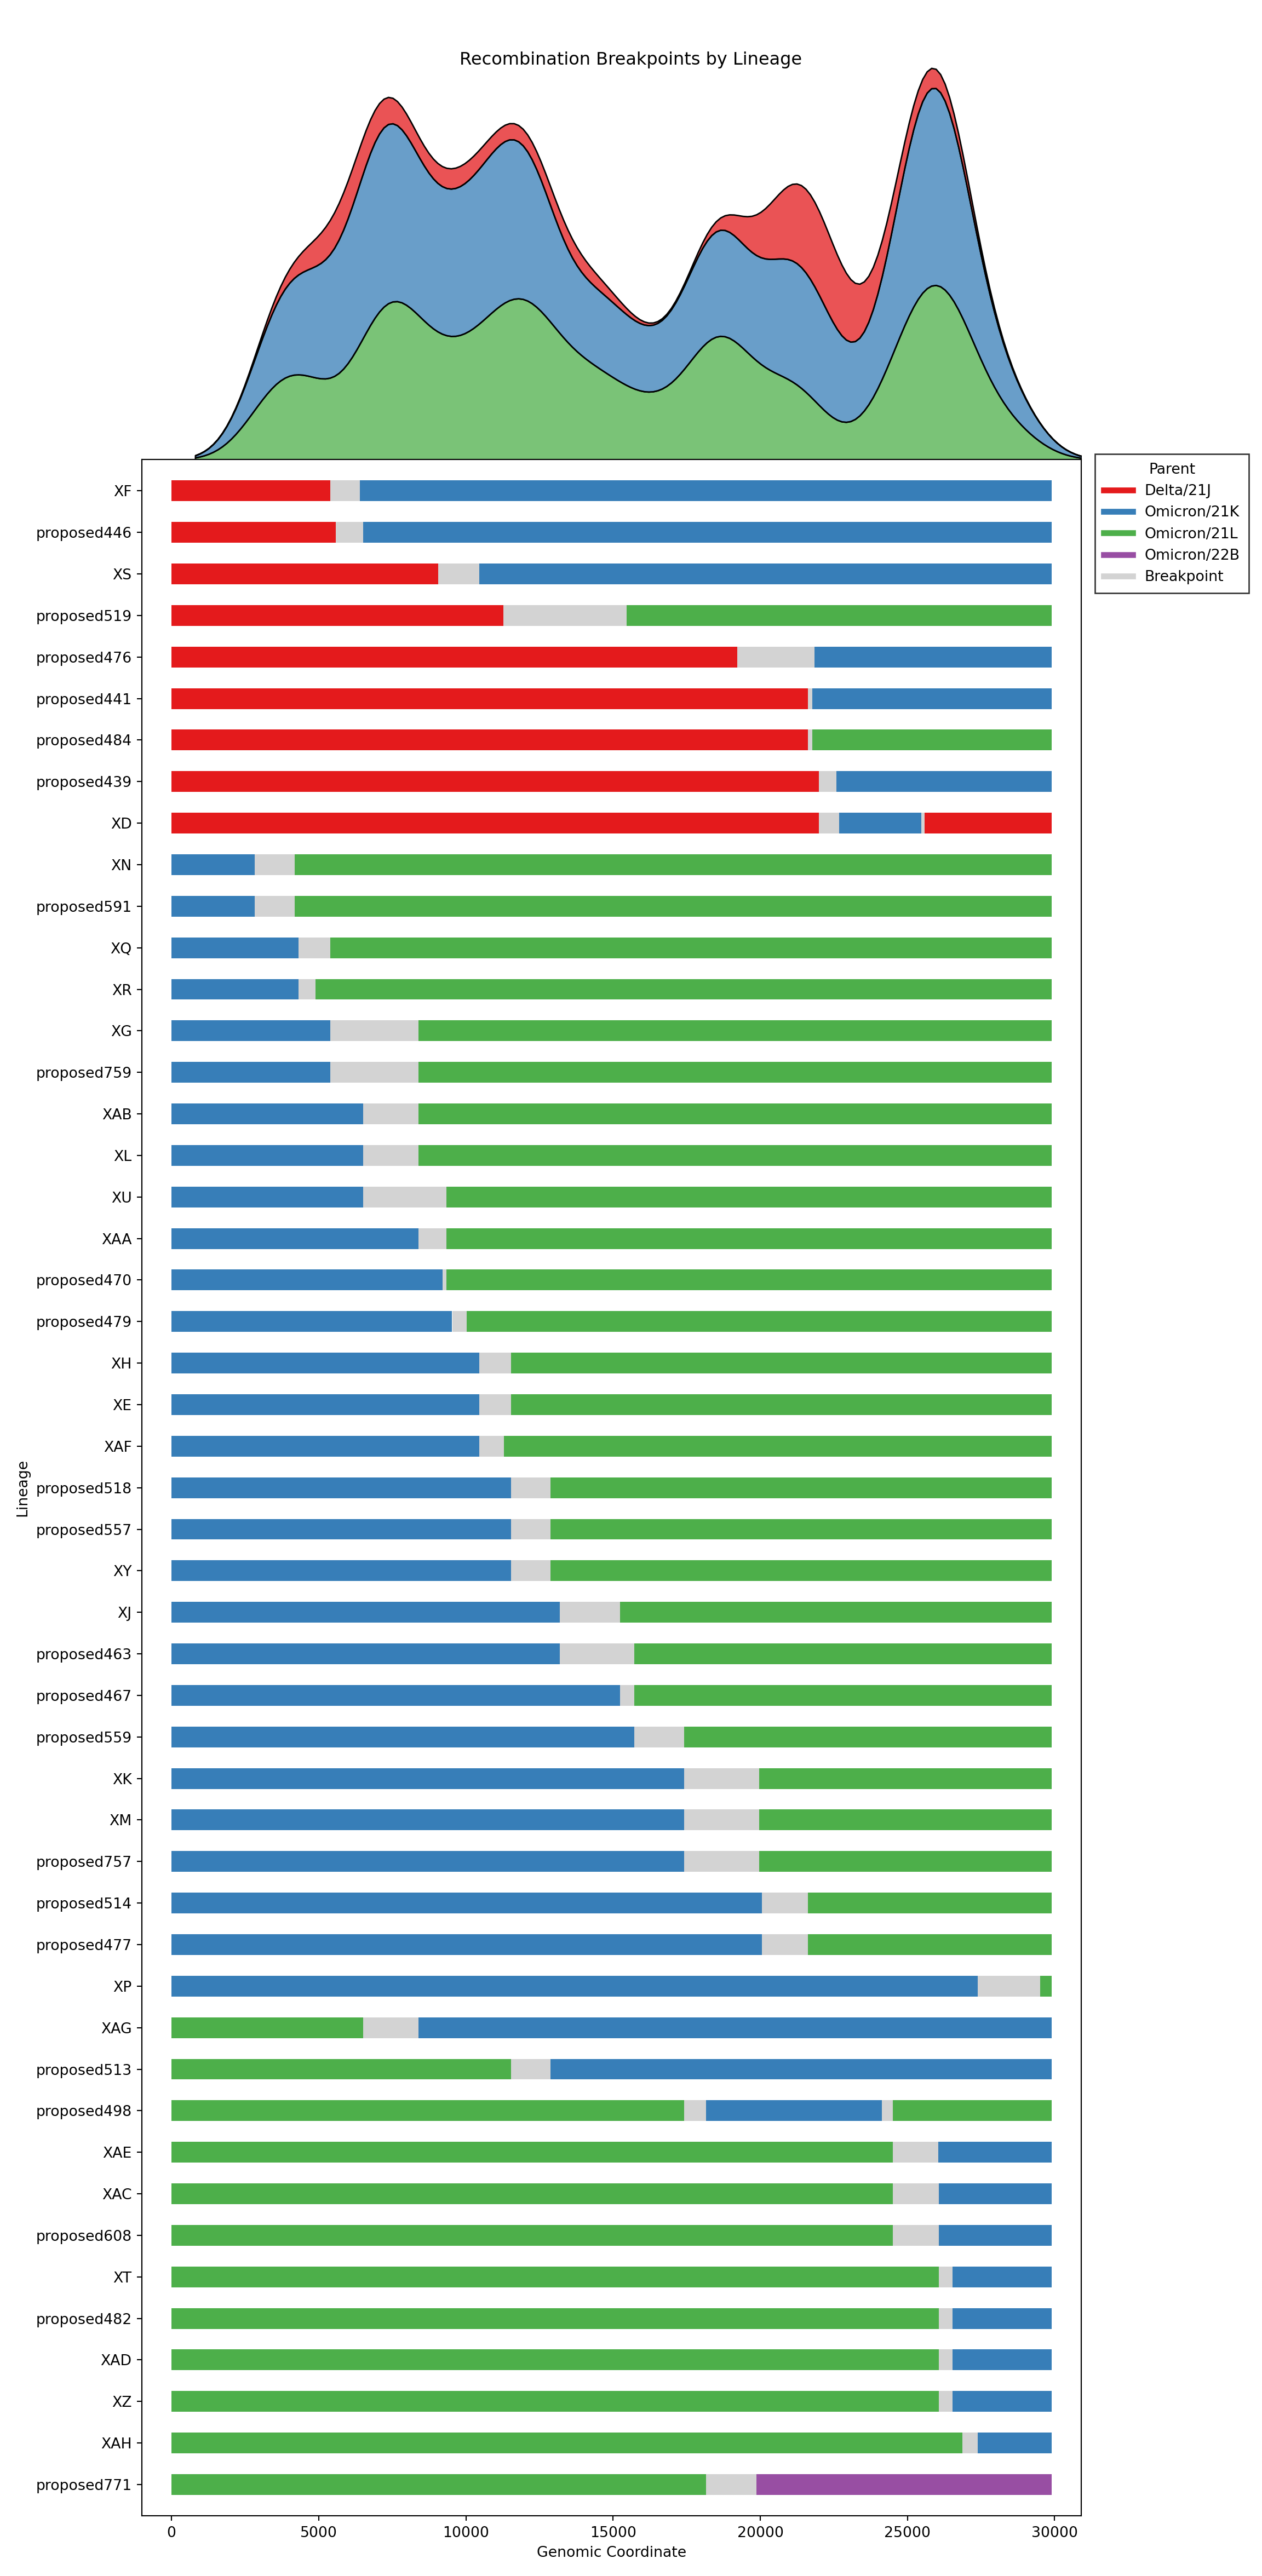

Source code (Python):
#!/usr/bin/env python3
import click
import pandas as pd
import seaborn as sns
import matplotlib.pyplot as plt
from matplotlib import patches, colors, lines
import os

NO_DATA_CHAR = "NA"

DPI = 96 * 2
# Breakpoint Plotting
GENOME_LENGTH = 29903
BREAKPOINT_COLOR = "lightgrey"
X_BUFF = 1000
BREAKPOINT_COLOR = "lightgrey"


@click.command()
@click.option("--input", help="Input file", required=True)
@click.option(
    "--output",
    help="Output file",
    required=True,
)
def main(
    input,
    output,
):
    """Plot breakpoints"""

    # I need columns lineage, parent, start, end
    lineages_df = pd.read_csv(input, sep="\t")
    lineages_df.fillna(NO_DATA_CHAR, inplace=True)

    # Drop NA
    lineages_df = lineages_df[lineages_df["breakpoints"] != NO_DATA_CHAR]

    parent_colors = {}

    # Create a dataframe to hold plot data
    # Lineage (y axis, categorical)
    #

    breakpoints_data = {
        "lineage": [],
        "parent": [],
        "start": [],
        "end": [],
    }

    # Store data for plotting breakpoint distributions
    breakpoints_dist_data = {
        "coordinate": [],
        "parent": [],
    }

    # -------------------------------------------------------------------------
    # Create a dataframe to hold plot data

    for rec in lineages_df.iterrows():
        lineage = rec[1]["lineage"]
        parents = rec[1]["parents"]
        breakpoints = rec[1]["breakpoints"]

        parents_split = parents.split(",")
        breakpoints_split = breakpoints.split(",")

        prev_start_coord = 0

        for i in range(0, len(parents_split)):
            parent = parents_split[i]
            if parent not in parent_colors:
                parent_colors[parent] = ""

            if i < (len(parents_split) - 1):
                breakpoint = breakpoints_split[i]
                breakpoint_start_coord = int(breakpoint.split(":")[0])
                breakpoint_end_coord = int(breakpoint.split(":")[1])
                breakpoint_mean_coord = round(
                    (breakpoint_start_coord + breakpoint_end_coord) / 2
                )

                # Give this coordinate to both parents
                parent_next = parents_split[i + 1]
                breakpoints_dist_data["parent"].append(parent)
                breakpoints_dist_data["parent"].append(parent_next)
                breakpoints_dist_data["coordinate"].append(breakpoint_mean_coord)
                breakpoints_dist_data["coordinate"].append(breakpoint_mean_coord)

                start_coord = prev_start_coord
                end_coord = int(breakpoint.split(":")[0]) - 1
                # Update start coord
                prev_start_coord = int(breakpoint.split(":")[1]) + 1

                # Add record for breakpoint
                breakpoints_data["lineage"].append(lineage)
                breakpoints_data["parent"].append("breakpoint")
                breakpoints_data["start"].append(breakpoint_start_coord)
                breakpoints_data["end"].append(breakpoint_end_coord)

            else:
                start_coord = prev_start_coord
                end_coord = GENOME_LENGTH

            # Add record for parent
            breakpoints_data["lineage"].append(lineage)
            breakpoints_data["parent"].append(parent)
            breakpoints_data["start"].append(start_coord)
            breakpoints_data["end"].append(end_coord)

    # Convert the dictionary to a dataframe
    breakpoints_df = pd.DataFrame(breakpoints_data)

    # Sort by coordinates
    breakpoints_df.sort_values(by=["parent", "start", "end"], inplace=True)

    num_lineages = len(set(breakpoints_df["lineage"]))
    # -------------------------------------------------------------------------
    # Colors

    # tab10/Set1 should be a safe palette for now

    i = 0
    for parent in parent_colors:
        color_rgb = plt.cm.Set1.colors[i]
        color = colors.to_hex(color_rgb)
        i += 1

        parent_colors[parent] = color

    parent_colors["breakpoint"] = BREAKPOINT_COLOR

    # -------------------------------------------------------------------------
    # Plot Setup

    # Dynamically set figsize
    figsize_width = 12
    figsize_height = 1
    figsize = [figsize_width, (figsize_height * num_lineages) / 2]
    fig, axes = plt.subplots(
        2,
        1,
        dpi=DPI,
        figsize=figsize,
        gridspec_kw={"height_ratios": [1, 5]},
        sharex=True,
    )

    # -------------------------------------------------------------------------
    # Plot Breakpoint Distribution

    ax = axes[0]

    breakpoints_dist_df = pd.DataFrame(breakpoints_dist_data)

    sns.kdeplot(
        ax=ax,
        data=breakpoints_dist_df,
        x="coordinate",
        bw_adjust=0.3,
        hue="parent",
        palette=parent_colors,
        multiple="stack",
        fill=True,
    )

    ax.set_yticks([])
    ax.set_ylabel("")
    ax.legend().remove()

    for spine in ax.spines:
        ax.spines[spine].set_visible(False)

    # -------------------------------------------------------------------------
    # Plot Breakpoint Regions

    ax = axes[1]

    rect_height = 1
    start_y = 0
    y_buff = 1
    y = start_y
    y_increment = rect_height + y_buff
    y_tick_locs = []
    y_tick_labs_lineage = []

    lineages_seen = []

    # Iterate through lineages to plot
    for rec in breakpoints_df.iterrows():
        lineage = rec[1]["lineage"]
        if lineage in lineages_seen:
            continue
        lineages_seen.append(lineage)

        y_tick_locs.append(y + (rect_height / 2))
        lineage_label = lineage.split(" ")[0]
        y_tick_labs_lineage.append(lineage_label)

        lineage_df = breakpoints_df[breakpoints_df["lineage"] == lineage]

        # Iterate through regions to plot
        for rec in lineage_df.iterrows():
            parent = rec[1]["parent"]
            start = rec[1]["start"]
            end = rec[1]["end"]

            color = parent_colors[parent]

            region_rect = patches.Rectangle(
                xy=[start, y],
                width=end - start,
                height=rect_height,
                linewidth=1,
                edgecolor="none",
                facecolor=color,
            )
            ax.add_patch(region_rect)

        # Jump to the next y coordinate
        y -= y_increment

    # Axis Limits
    ax.set_xlim(0 - X_BUFF, GENOME_LENGTH + X_BUFF)
    ax.set_ylim(
        0 - ((num_lineages * y_increment) - (y_increment / 2)), 0 + (rect_height * 2)
    )

    # This is the default fontisze to use
    y_tick_fontsize = 10

    # Axis ticks
    ax.set_yticks(y_tick_locs)
    ax.set_yticklabels(y_tick_labs_lineage, fontsize=y_tick_fontsize)

    # ax2 = ax.twinx()
    # ax2.set_yticks(y_tick_locs)
    # ax2.set_yticklabels(y_tick_labs_cluster, fontsize=y_tick_fontsize)

    # Axis Labels
    ax.set_ylabel("Lineage")
    ax.set_xlabel("Genomic Coordinate")

    # Title
    plt.suptitle("Recombination Breakpoints by Lineage")

    # -------------------------------------------------------------------------
    # Manually create legend

    legend_handles = []
    legend_labels = []

    for parent in parent_colors:
        handle = lines.Line2D([0], [0], color=parent_colors[parent], lw=4)
        label = parent.title()
        legend_handles.append(handle)
        legend_labels.append(label)

    legend = ax.legend(
        handles=legend_handles,
        labels=legend_labels,
        title="Parent",
        bbox_to_anchor=[1.01, 1.00],
    )
    frame = legend.get_frame()
    frame.set_linewidth(1)
    frame.set_edgecolor("black")
    frame.set_boxstyle("Square", pad=0.2)

    # -------------------------------------------------------------------------
    # Export

    plt.tight_layout()
    plt.subplots_adjust(hspace=0)
    plt.savefig(output)
    output_basename = os.path.splitext(output)[0]
    plt.savefig(output_basename + ".svg")


if __name__ == "__main__":
    main()
